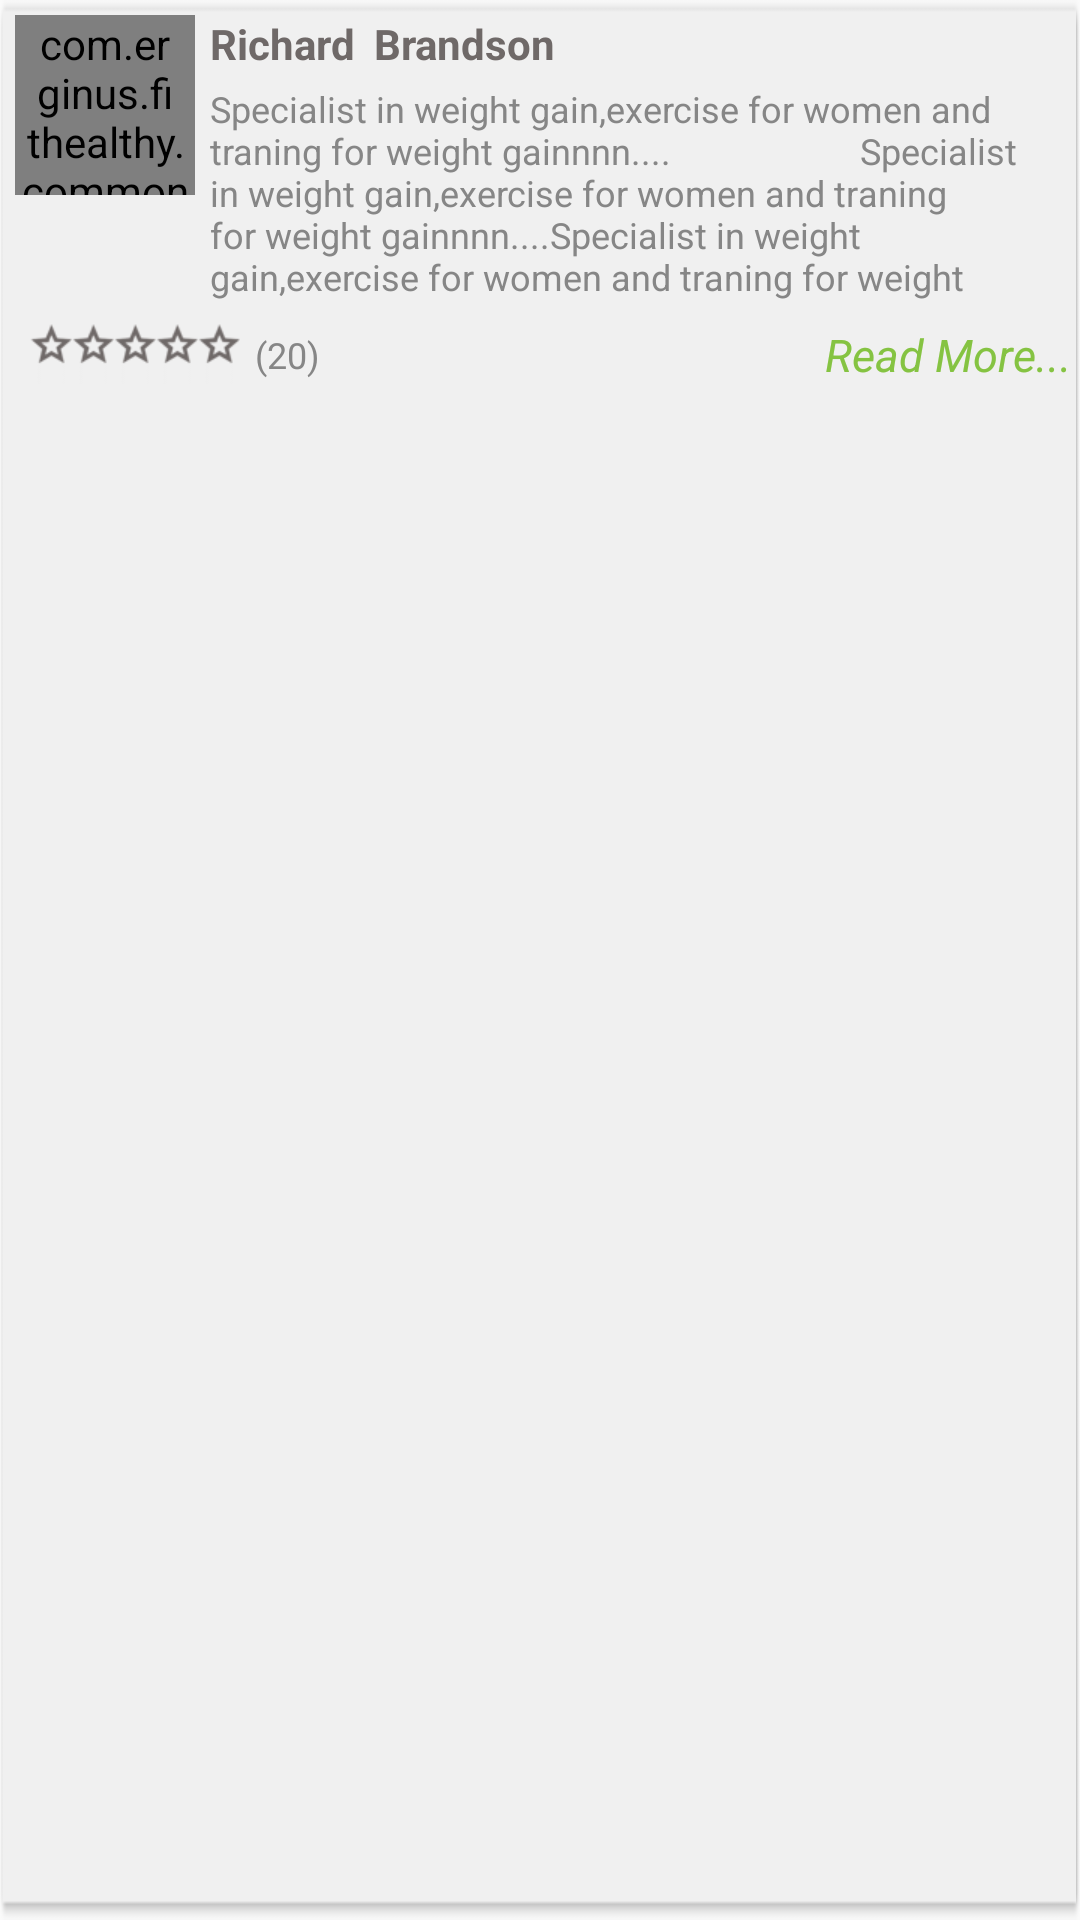

Reconstruct the res/layout file that produces this screen, plus the resources it refers to.
<!-- AndroidManifest.xml: application theme AppTheme -->
<!-- res/layout/list_coaches_item.xml -->
<?xml version="1.0" encoding="utf-8"?>
<RelativeLayout xmlns:android="http://schemas.android.com/apk/res/android"
    android:layout_width="wrap_content"
    android:layout_height="135dp"
    android:background="@drawable/goal_consultation_textbg" >

    <RelativeLayout
        android:id="@+id/image_alltxt"
        android:layout_width="match_parent"
        android:layout_height="wrap_content"
        android:layout_marginLeft="5dp"
        android:layout_marginTop="5dp" >

        <com.erginus.fithealthy.commons.CircularImageView
            android:id="@+id/img_icon"
            android:layout_width="60dp"
            android:layout_height="60dp"
            android:adjustViewBounds="true"
            android:background="@drawable/inputweight_profilephoto"
            android:scaleType="fitXY"
            android:src="@null" />

        <LinearLayout
            android:id="@+id/ll_img_qstn"
            android:layout_width="match_parent"
            android:layout_height="wrap_content"
            android:layout_marginLeft="5dp"
            android:layout_toRightOf="@id/img_icon"
            android:orientation="vertical"
            >

            <LinearLayout
                android:id="@+id/ll_tkntxt"
                android:layout_width="match_parent"
                android:layout_height="wrap_content"
                android:orientation="horizontal" >

                <RelativeLayout
                    android:id="@+id/ll123"
                    android:layout_width="wrap_content"
                    android:layout_height="wrap_content"
                    android:gravity="left"
                    android:orientation="vertical" >

                    <TextView
                        android:id="@+id/txtvw_frstName"
                        android:layout_width="wrap_content"
                        android:layout_height="wrap_content"

                        android:ellipsize="end"
                        android:singleLine="true"
                        android:text="Richard "
                        android:textColor="#6f6968"
                        android:textSize="14sp"
                        android:textStyle="bold" />

                         <TextView
                        android:id="@+id/txtvw_lastname"
                        android:layout_width="wrap_content"
                        android:layout_height="wrap_content"
                        android:layout_toRightOf="@+id/txtvw_frstName"
                        android:paddingLeft="3dp"
                        android:text="Brandson"
                        android:textColor="#6f6968"
                        android:textSize="14sp"
                        android:textStyle="bold" />
                </RelativeLayout>

                       </LinearLayout>

            <RelativeLayout
                android:id="@+id/img_txt"
                android:layout_width="wrap_content"
                android:layout_height="wrap_content"
                >

                <TextView
                    android:id="@+id/txtvw_splztn_descptn"
                    android:layout_width="wrap_content"
                    android:layout_height="81dp"
                    android:paddingRight="8dp"
                    android:paddingTop="4dp"
                    android:maxLines="5"
                    android:text="Specialist in weight gain,exercise for women and traning for weight gainnnn....
                    Specialist in weight gain,exercise for women and traning for weight gainnnn....Specialist in weight gain,exercise for women and traning for weight gainnnn....Specialist in weight gain,exercise for women and traning for weight gainnnn....Specialist in weight gain,exercise for women and traning for weight gainnnn...."
                    android:textColor="#868686"
                    android:textSize="12sp" />
            </RelativeLayout>

        </LinearLayout>
    </RelativeLayout>

    <LinearLayout
        android:id="@+id/ll_time_no."
        android:layout_width="match_parent"
        android:layout_height="wrap_content"
        android:layout_below="@+id/image_alltxt"
       android:gravity="center_vertical"
        android:orientation="horizontal"
        android:paddingBottom="3dp"
        android:layout_marginTop="3dp"
        android:paddingLeft="10dp" >


        <RatingBar
            android:layout_width="wrap_content"
            android:layout_height="wrap_content"
            android:id="@+id/ratingBar"
            style="@style/coachRatingAvg"
            android:stepSize="0.5"
            android:clickable="false"
            android:isIndicator="true"
            />

        <TextView
            android:id="@+id/txtcount"
            android:layout_width="wrap_content"
            android:layout_height="wrap_content"
            android:layout_marginLeft="5dp"
            android:text="(20)"
            android:textColor="#868686"
            android:textSize="12sp" />
        <TextView
            android:id="@+id/read_more"
            android:layout_width="wrap_content"
            android:layout_height="wrap_content"
            android:text="Read More..."
            android:layout_weight="4"
            android:gravity="right"
            android:textSize="15sp"
            android:paddingRight="3dp"
            android:textColor="@color/primary"
            android:textStyle="italic" />

    </LinearLayout>


</RelativeLayout>
<!-- resources referenced by this layout -->
<resources>
  <color name="primary">#85c342</color>
  <!-- drawable goal_consultation_textbg: png bitmap (drawable-hdpi, 7138 bytes) -->
  <!-- drawable inputweight_profilephoto: png bitmap (drawable-xxxhdpi, 17883 bytes) -->
  <style name="coachRatingAvg" parent="@android:style/Widget.RatingBar">
          <item name="android:progressDrawable">@drawable/rating_stars_small</item>
          <item name="android:minHeight">20dp</item>
          <item name="android:maxHeight">20dp</item>
      </style>
  <style name="AppTheme" parent="Theme.AppCompat.Light.DarkActionBar">
          <item name="android:statusBarColor">@color/primary_dark</item>
          <item name="android:colorPrimary">@color/primary</item>
          
          <item name="android:colorPrimaryDark">@color/primary_dark</item>
          
          <item name="android:colorAccent">@color/accent</item>
          <item name="toolbarStyle">@style/AppThemeToolbar</item>
      </style>
  <!-- drawable rating_stars_small (drawable) -->
  <?xml version="1.0" encoding="utf-8"?>
  <layer-list xmlns:android="http://schemas.android.com/apk/res/android">
      <item android:id="@android:id/background"
          android:drawable="@drawable/empty_rating_bar_small" />
      <item android:id="@android:id/secondaryProgress"
          android:drawable="@drawable/empty_rating_bar_small"
           />
      <item android:id="@android:id/progress"
          android:drawable="@drawable/fill_rating_bar_small" />
  </layer-list>
  <color name="primary_dark">#6a9c35</color>
  <color name="accent">#FFFF</color>
  <style name="AppThemeToolbar" parent="Widget.AppCompat.Toolbar">
  
          <item name="contentInsetStart">0dp</item>
      </style>
  <!-- drawable empty_rating_bar_small (drawable) -->
  <?xml version="1.0" encoding="utf-8"?>
  <selector xmlns:android="http://schemas.android.com/apk/res/android">
  
      <item android:drawable="@drawable/mybooking_star_i"
          android:state_pressed="true"
          android:state_window_focused="true"/>
  
      <item android:drawable="@drawable/mybooking_star_i"
          android:state_focused="true"
          android:state_window_focused="true"/>
  
      <item android:drawable="@drawable/mybooking_star_i"
          android:state_selected="true"
          android:state_window_focused="true"/>
  
  
      <item android:drawable="@drawable/mybooking_star_i"/>
  
  </selector>
  <!-- drawable fill_rating_bar_small (drawable) -->
  <?xml version="1.0" encoding="utf-8"?>
  <selector
      xmlns:android="http://schemas.android.com/apk/res/android">
  
      <item android:state_pressed="true"
          android:state_window_focused="true"
          android:drawable="@drawable/coaches_star_ic" />
  
      <item android:state_focused="true"
          android:state_window_focused="true"
          android:drawable="@drawable/coaches_star_ic" />
  
      <item android:state_selected="true"
          android:state_window_focused="true"
          android:drawable="@drawable/coaches_star_ic" />
  
      <item android:drawable="@drawable/coaches_star_ic" />
  
  </selector>
  <!-- drawable mybooking_star_i: png bitmap (drawable-xhdpi, 768 bytes) -->
  <!-- drawable coaches_star_ic: png bitmap (drawable-hdpi, 1363 bytes) -->
</resources>
